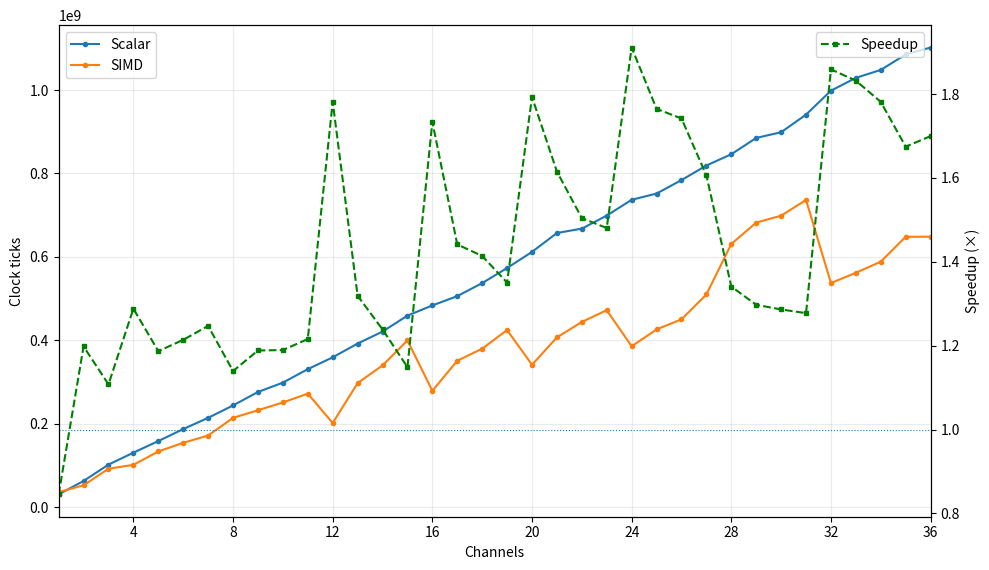

Reproduce this figure in Python.
import re
import matplotlib.pyplot as plt

raw = """1 ch: scalar=30382200 simd=35935300 speedup=0.84547X
2 ch: scalar=62547700 simd=52200800 speedup=1.19821X
3 ch: scalar=101775600 simd=91866500 speedup=1.10786X
4 ch: scalar=130391400 simd=101210300 speedup=1.28832X
5 ch: scalar=158272300 simd=133338800 speedup=1.18699X
6 ch: scalar=187030700 simd=154062800 speedup=1.21399X
7 ch: scalar=213928700 simd=171528900 speedup=1.24719X
8 ch: scalar=243688200 simd=213842500 speedup=1.13957X
9 ch: scalar=275953700 simd=232173400 speedup=1.18857X
10 ch: scalar=298415300 simd=250850400 speedup=1.18961X
11 ch: scalar=330702200 simd=271997700 speedup=1.21583X
12 ch: scalar=359087700 simd=201550000 speedup=1.78163X
13 ch: scalar=392112600 simd=297253000 speedup=1.31912X
14 ch: scalar=420785900 simd=339652300 speedup=1.23887X
15 ch: scalar=459167200 simd=399697700 speedup=1.14879X
16 ch: scalar=483540200 simd=278874500 speedup=1.73390X
17 ch: scalar=505857800 simd=350915000 speedup=1.44154X
18 ch: scalar=537108400 simd=379849600 speedup=1.41400X
19 ch: scalar=573283500 simd=424473300 speedup=1.35058X
20 ch: scalar=611974900 simd=341291700 speedup=1.79311X
21 ch: scalar=657252500 simd=406889400 speedup=1.61531X
22 ch: scalar=667775700 simd=443919300 speedup=1.50427X
23 ch: scalar=699033800 simd=472115800 speedup=1.48064X
24 ch: scalar=736938200 simd=385610900 speedup=1.91109X
25 ch: scalar=751866700 simd=426033100 speedup=1.76481X
26 ch: scalar=784211800 simd=450225600 speedup=1.74182X
27 ch: scalar=819134400 simd=509938600 speedup=1.60634X
28 ch: scalar=846185400 simd=630985900 speedup=1.34105X
29 ch: scalar=885287300 simd=682281300 speedup=1.29754X
30 ch: scalar=898963900 simd=698797100 speedup=1.28644X
31 ch: scalar=941154100 simd=736618100 speedup=1.27767X
32 ch: scalar=998653900 simd=537231600 speedup=1.85889X
33 ch: scalar=1029413800 simd=561888300 speedup=1.83206X
34 ch: scalar=1048417600 simd=588519900 speedup=1.78145X
35 ch: scalar=1085496300 simd=648222800 speedup=1.67457X
36 ch: scalar=1102174600 simd=648396100 speedup=1.69985X"""

pat = re.compile(r"(\d+)\s+ch:\s+scalar=(\d+)\s+simd=(\d+)\s+speedup=([\d.]+)X")
data = [tuple(map(float, m.groups())) for m in pat.finditer(raw)]
ch = [x[0] for x in data]
scalar = [x[1] for x in data]
simd = [x[2] for x in data]
speedup = [x[3] for x in data]
fig, ax1 = plt.subplots(figsize=(10, 5.8))

ax1.plot(ch, scalar, marker='o', markersize=3, linewidth=1.5, label='Scalar')
ax1.plot(ch, simd, marker='o', markersize=3, linewidth=1.5, label='SIMD')
ax1.set_xlabel('Channels')
ax1.set_ylabel('Clock ticks')
ax1.set_xlim(1, 36)
ax1.set_xticks(range(4, 37, 4))
ax1.grid(True, alpha=0.25)
ax1.legend(loc='upper left')

ax2 = ax1.twinx()
ax2.plot(ch, speedup, color='green', marker='s', markersize=3, linewidth=1.5, linestyle='--', label='Speedup')
ax2.set_ylabel('Speedup (×)')
ax2.axhline(1.0, linewidth=0.8, linestyle=':')
ax2.legend(loc='upper right')

fig.tight_layout()
path = "granular_simd_scaling.png"
fig.savefig(path, dpi=200, bbox_inches="tight")
plt.show()
